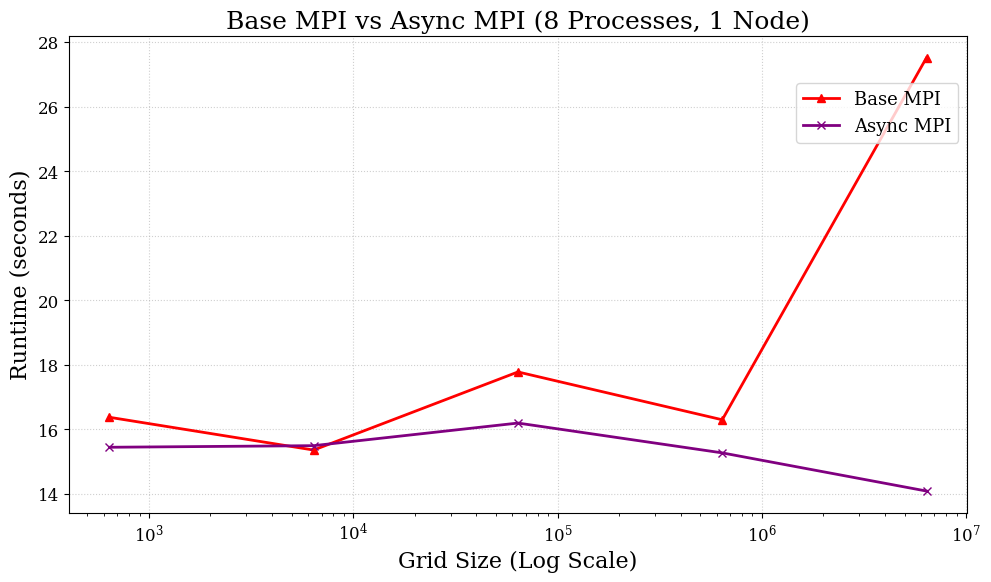

Source code (Python):
import matplotlib.pyplot as plt
import numpy as np
from matplotlib.ticker import ScalarFormatter


# ASYNC OPTIMIZATION (ONLY) OUTPUT
# Format: {[processes]: [runtimes]}
async_only_runtimes = {
    1: [33.193093, 33.584682, 32.897391],
    2: [32.932571, 33.104590, 32.868242],
    4: [32.196433, 32.196755, 32.162884],
    8: [18.718433, 20.014369, 24.154047],
    16: [31.941998, 31.039288, 32.082699],
    32: [32.303755, 32.154515, 32.215367],
    64: [32.158465, 32.147540, 32.303304]
}
base_mpi_runtimes = {
    1: [38.331253, 38.262337, 38.502779],
    2: [47.212411, 46.860444, 46.984581],
    4: [32.256538, 32.204685, 32.228431],
    8: [32.033573, 32.122912, 32.182895],
    16: [32.259175, 32.014739, 31.421131],
    32: [32.066184, 31.958959, 28.790180],
    64: [32.136130, 31.523680, 31.837995]
}
# Using the same serial time from before -- as this is basically the same programme still
serial_runtime = np.mean([32.308677, 32.251042, 32.508082])

# Async + OMP Runtimes
async_omp_runtimes = {
    1: [8.097727, 8.091827, 8.090564],
    2: [4.704039, 4.899853, 4.683437],
    4: [2.247665, 2.262453, 2.249726],
    8: [1.069484, 1.872519, 1.142267],
    16: [2.234144, 1.842109, 1.858833],
}


# Comparing Blocking MPI with Async-Only Optimization on Different grid sizes (8 processes)
# Format: {[grid_Size]: [...runtimes...]}
base_mpi_8_cores = {
    640: [18.007885, 15.299872, 15.815890],
    6_400: [16.276028, 15.316040, 14.483938],
    64_000: [20.056265, 17.948398, 15.332732],
    640_000: [17.965247, 14.495482, 16.430449],
    6_400_000: [26.669066,  27.525375, 28.360020]
}

async_only_8_cores = {
    640: [13.507895, 18.560163, 14.267887],
    6_400: [16.243996, 16.884218, 13.355983],
    64_000: [17.816487, 15.992410, 14.776814],
    640_000: [16.485228, 16.682118, 12.646022],
    6_400_000: [13.128752, 15.270195, 13.865518]
}



plt.rcParams.update({
    "font.family": "serif",
    "font.size": 14,
    "axes.labelsize": 16,
    "axes.titlesize": 18,
    "xtick.labelsize": 12,
    "ytick.labelsize": 12,
    "legend.fontsize": 13,
    "figure.dpi": 120
})

fig, ax = plt.subplots(figsize=(10, 6))

def get_base_mpi_means():
    return [np.average(curr_runtime) for curr_runtime in [base_mpi_runtimes[process] for process in sorted(list(base_mpi_runtimes.keys()))]]
    # process_count = list(base_mpi_runtimes.keys())
    # mean_runtime, std_dev, min_time, max_time = []
    # print("###### STATS FOR STRONG-SCALING RUNTIMES ######")

    # for process in sorted(process_count):
    #     curr_runtimes = strong_parallel_runtimes[process]
    #     curr_mean, curr_std, curr_min, curr_max = np.average(curr_runtimes), np.std(curr_runtimes), min(curr_runtimes), max(curr_runtimes)
    #     print(f"#### For {process} processes ####")
    #     print(f"All Times: {curr_runtimes}\nMean Runtime: {curr_mean}\nStd Dev: {curr_std}\nMin Observation: {curr_min}\nMax Observation: {curr_max}")
    #     mean_runtime.append(curr_mean)
    #     std_dev.append(curr_std)
    #     min_time.append(curr_min)
    #     max_time.append(curr_max)    

def get_stats_from_dict(data_dict, data_dict_name):
    process_count = list(data_dict.keys())
    mean_runtime, std_dev, min_time, max_time = [], [], [], []
    print(f"###### STATS FOR {data_dict_name} RUNTIMES ######")

    for process in sorted(process_count):
        curr_runtimes = data_dict[process]
        curr_mean, curr_std, curr_min, curr_max = np.average(curr_runtimes), np.std(curr_runtimes), min(curr_runtimes), max(curr_runtimes)
        print(f"#### For {process} processes ####")
        print(f"All Times: {curr_runtimes}\nMean Runtime: {curr_mean}\nStd Dev: {curr_std}\nMin Observation: {curr_min}\nMax Observation: {curr_max}")
        mean_runtime.append(curr_mean)
        std_dev.append(curr_std)
        min_time.append(curr_min)
        max_time.append(curr_max)
    
    return mean_runtime, std_dev, min_time, max_time

def base_mpi_vs_async_mpi():
    base_mpi_means = get_base_mpi_means()
    mean_runtime, _, _, _ = get_stats_from_dict(async_only_runtimes, "ASYNC-ONLY")

    process_count = list(async_only_runtimes.keys())

    # TODO: Maybe add plot lines for std deviation/error? 
    ax.plot(process_count, base_mpi_means, marker='o', linestyle='-', linewidth=2,
            color='steelblue', label='Base MPI Runtime')
    ax.plot(process_count, mean_runtime, marker="x", linestyle="-", linewidth=2, color="red", label="Async (Non-Blocking Opt.) MPI")

    ax.set_title(f"Base MPI vs Async MPI Optimization (6.4mil elements, 1k iterations)")
    ax.set_xlabel("Number of Processes")
    ax.set_ylabel("Runtime (seconds)")

    ax.set_xticks(process_count)
    ax.get_xaxis().set_major_formatter(ScalarFormatter())
    ax.grid(True, which='major', linestyle=':', linewidth=0.8, alpha=0.6)

    # for x, y in zip(process_count, mean_runtime):
    #     ax.annotate(f"{y:.1f}s", (x, y), textcoords="offset points",
    #                 xytext=(0, 8), ha='center', fontsize=11)

    ax.legend(frameon=True, loc='upper right', bbox_to_anchor=(1, 0.92))

    plt.tight_layout()
    plt.show()

def base_mpi_vs_async_omp_mpi():
    base_mpi_runtimes = get_base_mpi_means()
    # We only go up to 16 processes for the omp runtimes on multiple machines
    # So, don't care about the last 2 mpi runtimes
    base_mpi_runtimes = base_mpi_runtimes[:len(base_mpi_runtimes)-2]
    mean_runtime, _, _, _ = get_stats_from_dict(async_omp_runtimes, "ASYNC + OMP")
    process_count = list(async_omp_runtimes.keys())

    # TODO: Maybe add plot lines for std deviation/error? 
    ax.plot(process_count, base_mpi_runtimes, marker='o', linestyle='-', linewidth=2,
            color='steelblue', label='Base MPI Runtime')
    ax.plot(process_count, mean_runtime, marker="x", linestyle="-", linewidth=2, color="purple", label="Async MPI + OMP (8 Threads/process)")

    ax.set_title(f"Async MPI + OMP Opt. on up-to 4 Nodes")
    ax.set_xlabel("Number of Processes")
    ax.set_ylabel("Runtime (seconds)")

    ax.set_xticks(process_count)
    ax.get_xaxis().set_major_formatter(ScalarFormatter())
    ax.grid(True, which='major', linestyle=':', linewidth=0.8, alpha=0.6)

    # for x, y in zip(process_count, mean_runtime):
    #     ax.annotate(f"{y:.1f}s", (x, y), textcoords="offset points",
    #                 xytext=(0, 8), ha='center', fontsize=11)

    ax.legend(frameon=True, loc='upper right', bbox_to_anchor=(1, 0.92))

    plt.tight_layout()
    plt.show()

def plot_everything():
    base_mpi_runtimes = get_base_mpi_means()
    # We only go up to 16 processes for the omp runtimes on multiple machines
    # So, don't care about the last 2 mpi runtimes
    base_mpi_runtimes = base_mpi_runtimes[:len(base_mpi_runtimes)-2]
    mean_runtime_async_omp, _, _, _ = get_stats_from_dict(async_omp_runtimes, "ASYNC + OMP")
    # Again, only care about up-to 16 processes for the async-only optimization
    mean_runtime_async, _, _, _ = get_stats_from_dict(async_only_runtimes, "ASYNC-ONLY")
    mean_runtime_async = mean_runtime_async[:len(mean_runtime_async)-2]
    process_count = list(async_omp_runtimes.keys())

    # TODO: Maybe add plot lines for std deviation/error? 
    ax.plot(process_count, base_mpi_runtimes, marker='o', linestyle='-', linewidth=2,
            color='steelblue', label='Base MPI')
    ax.plot(process_count, mean_runtime_async, marker="^", linestyle="-", linewidth=2, color="red", label="Async MPI (Opt 1)")
    ax.plot(process_count, mean_runtime_async_omp, marker="x", linestyle="-", linewidth=2, color="purple", label="Async MPI + OMP (Opt 2)")
    

    ax.set_title(f"Base MPI vs Both Optimizations")
    ax.set_xlabel("Number of Processes")
    ax.set_ylabel("Runtime (seconds)")

    ax.set_xticks(process_count)
    ax.get_xaxis().set_major_formatter(ScalarFormatter())
    ax.grid(True, which='major', linestyle=':', linewidth=0.8, alpha=0.6)

    # for x, y in zip(process_count, mean_runtime):
    #     ax.annotate(f"{y:.1f}s", (x, y), textcoords="offset points",
    #                 xytext=(0, 8), ha='center', fontsize=11)

    ax.legend(frameon=True, loc='upper right', bbox_to_anchor=(1, 0.92))

    plt.tight_layout()
    plt.show()

def compare_base_async_only_8_process():
    mean_runtime_base_8, _, _, _ = get_stats_from_dict(base_mpi_8_cores, "Base MPI (8 Cores)")
    mean_runtime_async_8, _, _, _ = get_stats_from_dict(async_only_8_cores, "Async Only (8 Cores)")

    grid_sizes = list(base_mpi_8_cores.keys())

    ax.plot(grid_sizes, mean_runtime_base_8, marker="^", linestyle="-", linewidth=2, color="red", label="Base MPI")
    ax.plot(grid_sizes, mean_runtime_async_8, marker="x", linestyle="-", linewidth=2, color="purple", label="Async MPI")

    ax.set_title(f"Base MPI vs Async MPI (8 Processes, 1 Node)")
    ax.set_xlabel("Grid Size (Log Scale)")
    ax.set_ylabel("Runtime (seconds)")

    ax.set_xticks(grid_sizes)
    ax.get_xaxis().set_major_formatter(ScalarFormatter())
    ax.grid(True, which='major', linestyle=':', linewidth=0.8, alpha=0.6)

    # for x, y in zip(process_count, mean_runtime):
    #     ax.annotate(f"{y:.1f}s", (x, y), textcoords="offset points",
    #                 xytext=(0, 8), ha='center', fontsize=11)

    ax.legend(frameon=True, loc='upper right', bbox_to_anchor=(1, 0.92))

    plt.tight_layout()
    plt.xscale("log")
    plt.show()

# # Base MPI vs Async MPI
# base_mpi_vs_async_mpi()
# # Base MPI vs Async + OMP MPI across 4 Nodes
# base_mpi_vs_async_omp_mpi()
# # Plot of Base and both optimizations
# plot_everything()
# Comparison of Base and Async MPI on different grid sizes
compare_base_async_only_8_process()


